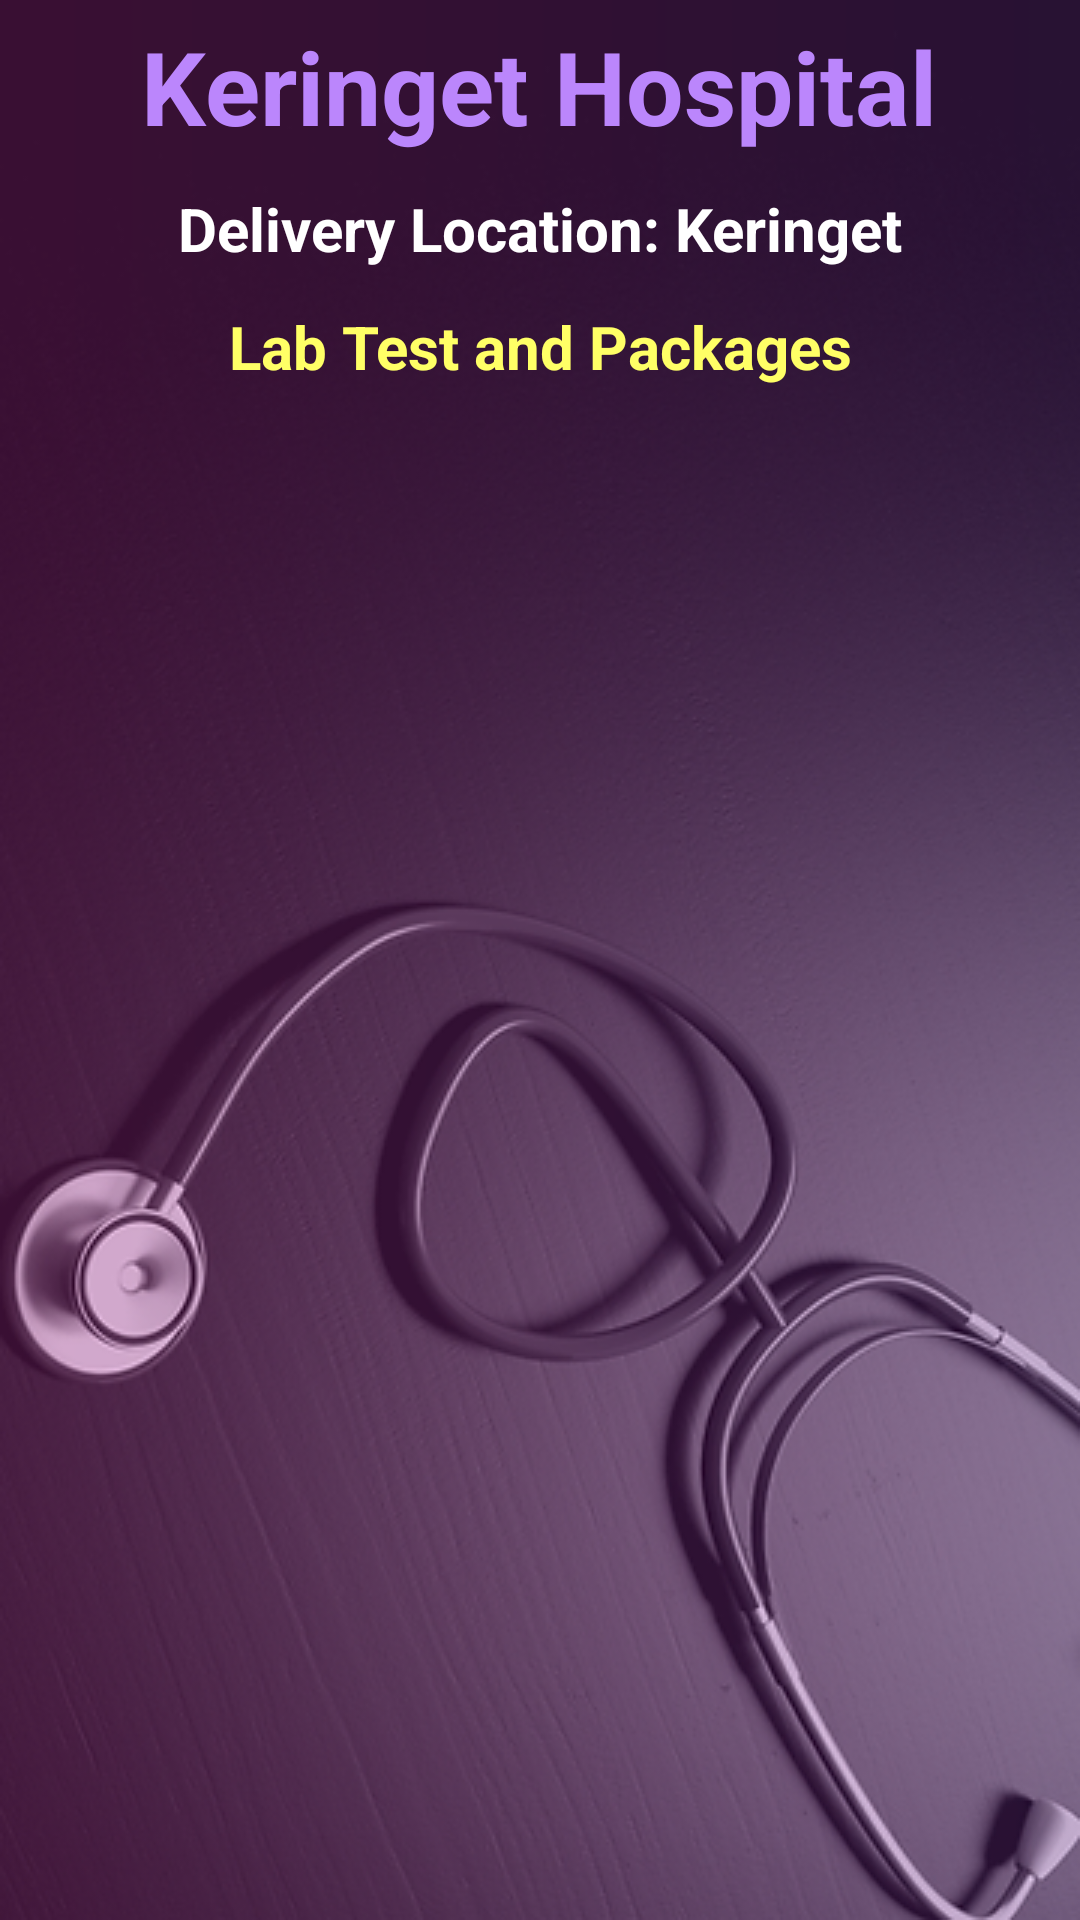

This screen was rendered from an Android layout file. Write that file and the resources it references.
<!-- AndroidManifest.xml: application theme Theme.KeringetHospitalSystem -->
<!-- res/layout/activity_lab_test.xml -->
<?xml version="1.0" encoding="utf-8"?>
<androidx.constraintlayout.widget.ConstraintLayout xmlns:android="http://schemas.android.com/apk/res/android"
    xmlns:app="http://schemas.android.com/apk/res-auto"
    xmlns:tools="http://schemas.android.com/tools"
    android:layout_width="match_parent"
    android:layout_height="match_parent"
    android:background="@drawable/lokoe"
    tools:context=".LabTestActivity">

    <TextView
        android:id="@+id/textViewBMDPackageName"
        android:layout_width="wrap_content"
        android:layout_height="wrap_content"
        android:text="Lab Test and Packages"
        android:textColor="#ffff66"
        android:textSize="20sp"
        android:textStyle="bold"
        app:layout_constraintBottom_toBottomOf="parent"
        app:layout_constraintEnd_toEndOf="parent"
        app:layout_constraintStart_toStartOf="parent"
        app:layout_constraintTop_toBottomOf="@+id/textView_logo4"
        app:layout_constraintVertical_bias="0.09" />

    <TextView
        android:id="@+id/textView_logo4"
        android:layout_width="wrap_content"
        android:layout_height="wrap_content"
        android:text="Keringet Hospital"
        android:textColor="@color/purple_200"
        android:textSize="34sp"
        android:textStyle="bold"
        app:layout_constraintBottom_toBottomOf="parent"
        app:layout_constraintEnd_toEndOf="parent"
        app:layout_constraintHorizontal_bias="0.496"
        app:layout_constraintStart_toStartOf="parent"
        app:layout_constraintTop_toTopOf="parent"
        app:layout_constraintVertical_bias="0.01" />

    <TextView
        android:id="@+id/textViewODTitle"
        android:layout_width="wrap_content"
        android:layout_height="wrap_content"
        android:text="Delivery Location: Keringet"
        android:textColor="@color/colorWhite"
        android:textSize="20sp"
        android:textStyle="bold"
        app:layout_constraintBottom_toBottomOf="parent"
        app:layout_constraintEnd_toEndOf="parent"
        app:layout_constraintStart_toStartOf="parent"
        app:layout_constraintTop_toBottomOf="@+id/textView_logo4"
        app:layout_constraintVertical_bias="0.01999998" />

    <ListView
        android:id="@+id/listViewBMD"
        android:layout_width="350dp"
        android:layout_height="500dp"
        android:layout_marginTop="16dp"
        app:layout_constraintBottom_toBottomOf="parent"
        app:layout_constraintEnd_toEndOf="parent"
        app:layout_constraintHorizontal_bias="0.491"
        app:layout_constraintStart_toStartOf="parent"
        app:layout_constraintTop_toBottomOf="@+id/textViewBMDPackageName"
        app:layout_constraintVertical_bias="0.0" />

    <Button
        android:id="@+id/butonBMDAddToCart"
        android:layout_width="wrap_content"
        android:layout_height="wrap_content"
        android:layout_marginBottom="8dp"
        android:text="GO TO CART"
        app:layout_constraintBottom_toBottomOf="parent"
        app:layout_constraintEnd_toEndOf="parent"
        app:layout_constraintHorizontal_bias="0.117"
        app:layout_constraintStart_toStartOf="parent"
        app:layout_constraintTop_toBottomOf="@+id/listViewBMD" />

    <Button
        android:id="@+id/butonBMDBack"
        android:layout_width="wrap_content"
        android:layout_height="wrap_content"
        android:layout_marginBottom="8dp"
        android:text="BACK"
        app:layout_constraintBottom_toBottomOf="parent"
        app:layout_constraintEnd_toEndOf="parent"
        app:layout_constraintHorizontal_bias="0.907"
        app:layout_constraintStart_toStartOf="parent"
        app:layout_constraintTop_toBottomOf="@+id/listViewBMD" />

</androidx.constraintlayout.widget.ConstraintLayout>
<!-- resources referenced by this layout -->
<resources>
  <color name="colorWhite">#FFFFFFFF</color>
  <color name="purple_200">#FFBB86FC</color>
  <!-- drawable lokoe: png bitmap (drawable, 273193 bytes) -->
  <style name="Theme.KeringetHospitalSystem" parent="Theme.MaterialComponents.DayNight.NoActionBar">
          
          <item name="colorPrimary">@color/purple_500</item>
          <item name="colorPrimaryVariant">@color/purple_700</item>
          <item name="colorOnPrimary">@color/white</item>
          
          <item name="colorSecondary">@color/teal_200</item>
          <item name="colorSecondaryVariant">@color/teal_700</item>
          <item name="colorOnSecondary">@color/black</item>
          
          <item name="android:statusBarColor">?attr/colorPrimaryVariant</item>
          
      </style>
  <color name="purple_500">#FF6200EE</color>
  <color name="purple_700">#FF3700B3</color>
  <color name="white">#FFFFFFFF</color>
  <color name="teal_200">#FF03DAC5</color>
  <color name="teal_700">#FF018786</color>
  <color name="black">#FF000000</color>
</resources>
